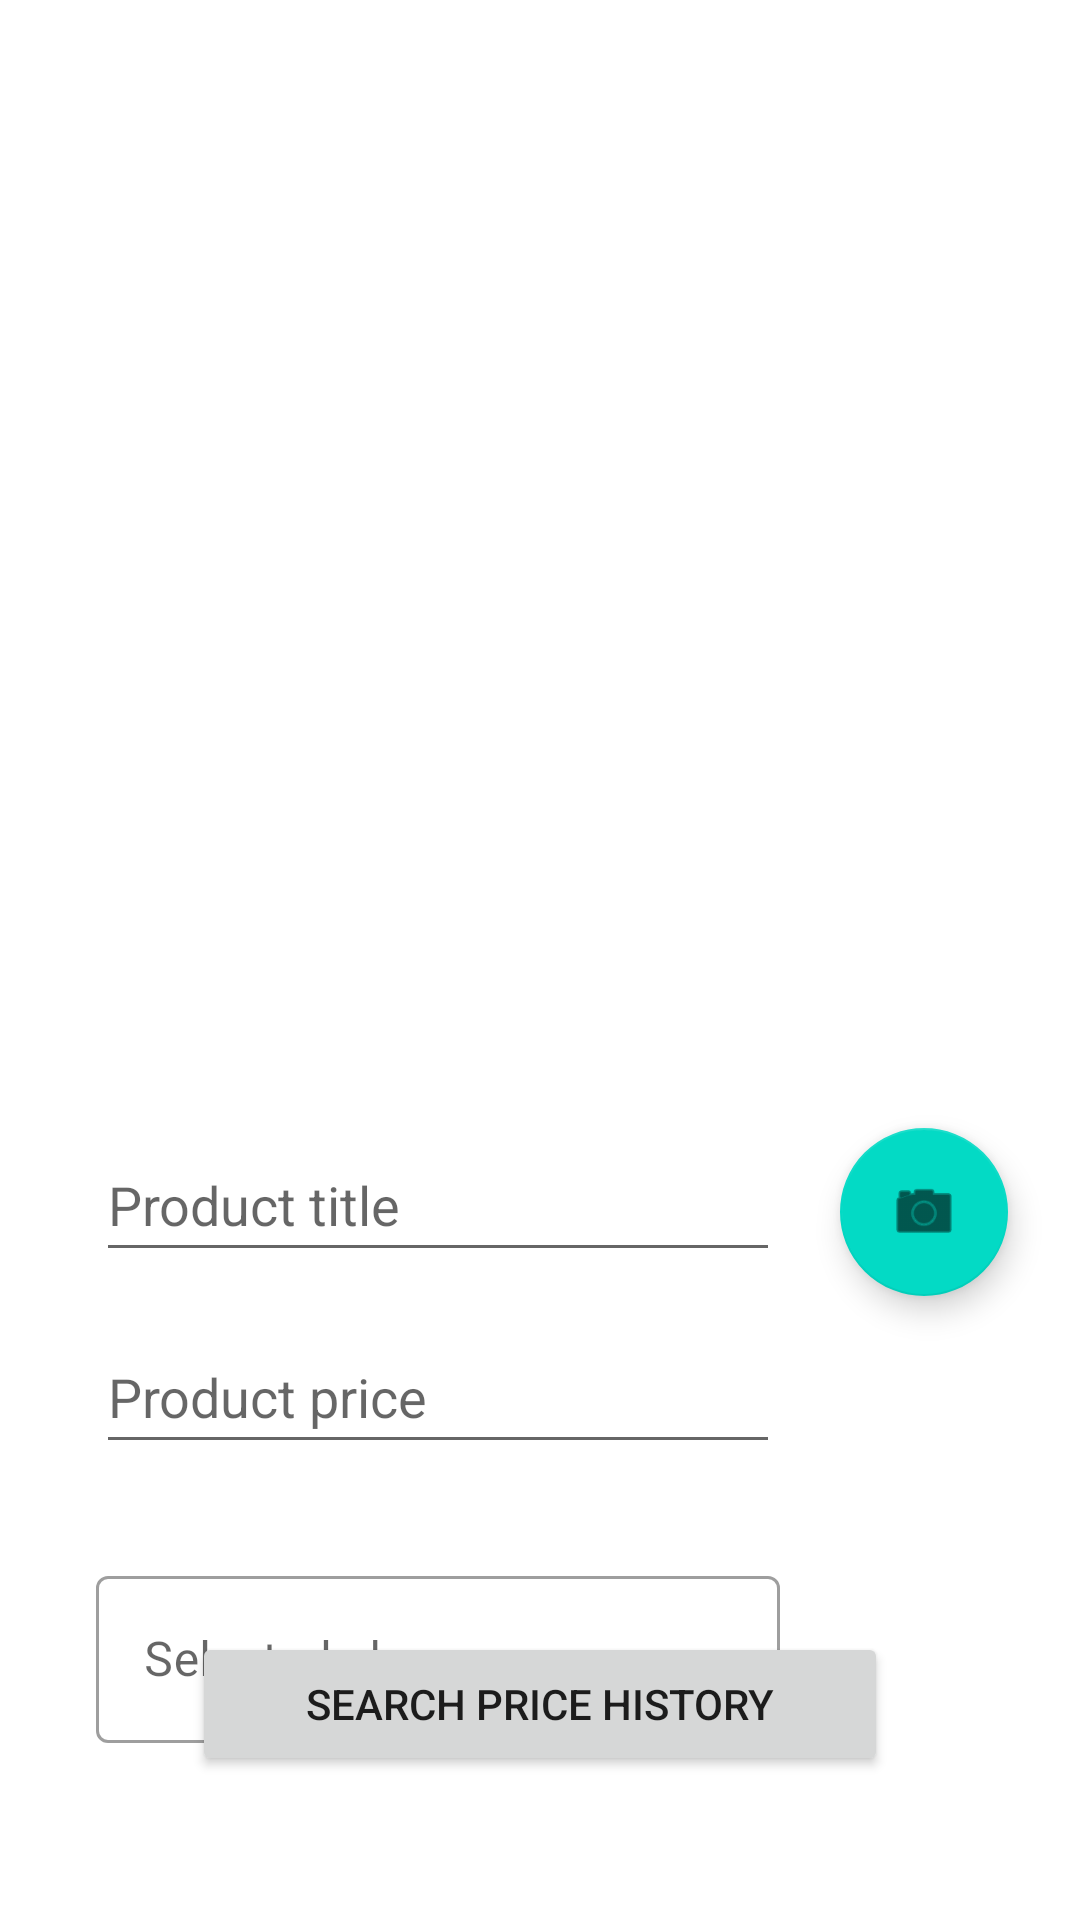

Write the Android layout XML for this screen, with the resource values it uses.
<!-- AndroidManifest.xml: application theme Theme.InflationIRL -->
<!-- res/layout/previous_main_activity.xml -->
<?xml version="1.0" encoding="utf-8"?>
<androidx.constraintlayout.widget.ConstraintLayout xmlns:android="http://schemas.android.com/apk/res/android"
    xmlns:app="http://schemas.android.com/apk/res-auto"
    xmlns:tools="http://schemas.android.com/tools"
    android:layout_width="match_parent"
    android:layout_height="match_parent"
    tools:context=".MainActivityPrev">

    <com.google.android.material.floatingactionbutton.FloatingActionButton
        android:id="@+id/button_add_picture"
        android:layout_width="wrap_content"
        android:layout_height="wrap_content"
        android:layout_marginTop="24dp"
        android:clickable="true"
        android:contentDescription="@string/add_picture_of_label"
        app:layout_constraintEnd_toEndOf="parent"
        app:layout_constraintHorizontal_bias="0.454"
        app:layout_constraintStart_toEndOf="@+id/productTitleEditText"
        app:layout_constraintTop_toBottomOf="@+id/productLabelImageView"
        app:srcCompat="@android:drawable/ic_menu_camera" />

    <ImageView
        android:id="@+id/productLabelImageView"
        android:layout_width="335dp"
        android:layout_height="324dp"
        android:layout_marginTop="28dp"
        android:contentDescription="@string/picture_of_the_product_label"
        app:layout_constraintEnd_toEndOf="parent"
        app:layout_constraintStart_toStartOf="parent"
        app:layout_constraintTop_toTopOf="parent"
        tools:srcCompat="@tools:sample/avatars" />

    <EditText
        android:id="@+id/productTitleEditText"
        android:layout_width="match_parent"
        android:layout_height="wrap_content"
        android:layout_marginStart="32dp"
        android:layout_marginTop="24dp"
        android:layout_marginEnd="100dp"
        android:autofillHints="productTitle"
        android:ems="10"
        android:hint="@string/product_title"
        android:inputType="textPersonName"
        android:minHeight="48dp"
        app:layout_constraintEnd_toEndOf="parent"
        app:layout_constraintHorizontal_bias="0.0"
        app:layout_constraintStart_toStartOf="parent"
        app:layout_constraintTop_toBottomOf="@+id/productLabelImageView" />

    <EditText
        android:id="@+id/productPriceEditText"
        android:layout_width="match_parent"
        android:layout_height="wrap_content"
        android:layout_marginStart="32dp"
        android:layout_marginTop="16dp"
        android:layout_marginEnd="100dp"
        android:autofillHints="productPrice"
        android:ems="10"
        android:hint="@string/product_price"
        android:inputType="textPersonName"
        android:minHeight="48dp"
        app:layout_constraintEnd_toEndOf="parent"
        app:layout_constraintHorizontal_bias="0.189"
        app:layout_constraintStart_toStartOf="parent"
        app:layout_constraintTop_toBottomOf="@+id/productTitleEditText" />


    <com.google.android.material.textfield.TextInputLayout
        style="@style/Widget.MaterialComponents.TextInputLayout.OutlinedBox.ExposedDropdownMenu"
        android:layout_width="match_parent"
        android:layout_height="wrap_content"
        android:layout_marginStart="32dp"
        android:layout_marginTop="32dp"
        android:layout_marginEnd="100dp"
        android:hint="@string/selected_shop"
        app:layout_constraintTop_toBottomOf="@+id/productPriceEditText">

        <AutoCompleteTextView
            android:id="@+id/shop_field"
            android:layout_width="match_parent"
            android:layout_height="match_parent"
            android:inputType="none"
            app:layout_constraintEnd_toEndOf="parent"
            app:layout_constraintStart_toStartOf="parent"
            app:layout_constraintTop_toBottomOf="@+id/productPriceEditText" />

    </com.google.android.material.textfield.TextInputLayout>

    <Button
        android:id="@+id/scan_barcode_button"
        android:layout_width="match_parent"
        android:layout_height="wrap_content"
        android:layout_marginStart="64dp"
        android:layout_marginEnd="64dp"
        android:layout_marginBottom="48dp"
        android:text="@string/search_price_history"
        app:layout_constraintBottom_toBottomOf="parent"
        app:layout_constraintEnd_toEndOf="parent"
        app:layout_constraintHorizontal_bias="0.0"
        app:layout_constraintStart_toStartOf="parent" />


</androidx.constraintlayout.widget.ConstraintLayout>
<!-- resources referenced by this layout -->
<resources>
  <string name="add_picture_of_label">Add picture of label</string>
  <string name="picture_of_the_product_label">Picture of the product label</string>
  <string name="product_price">Product price</string>
  <string name="product_title">Product title</string>
  <string name="search_price_history">Search price history</string>
  <string name="selected_shop">Selected shop</string>
  <style name="Theme.InflationIRL" parent="Theme.MaterialComponents.DayNight.DarkActionBar">
          
          <item name="colorPrimary">@color/purple_500</item>
          <item name="colorPrimaryVariant">@color/purple_700</item>
          <item name="colorOnPrimary">@color/white</item>
          
          <item name="colorSecondary">@color/teal_200</item>
          <item name="colorSecondaryVariant">@color/teal_700</item>
          <item name="colorOnSecondary">@color/black</item>
          
          <item name="android:statusBarColor">?attr/colorPrimaryVariant</item>
          
      </style>
  <!-- not gathered from this repository: default colours our renderer supplied (Android Studio template values) -->
  <color name="purple_500">#FF6200EE</color>
  <color name="purple_700">#FF3700B3</color>
  <color name="teal_200">#FF03DAC5</color>
  <color name="teal_700">#FF018786</color>
  <color name="black">#FF000000</color>
  <color name="white">#FFFFFFFF</color>
</resources>
